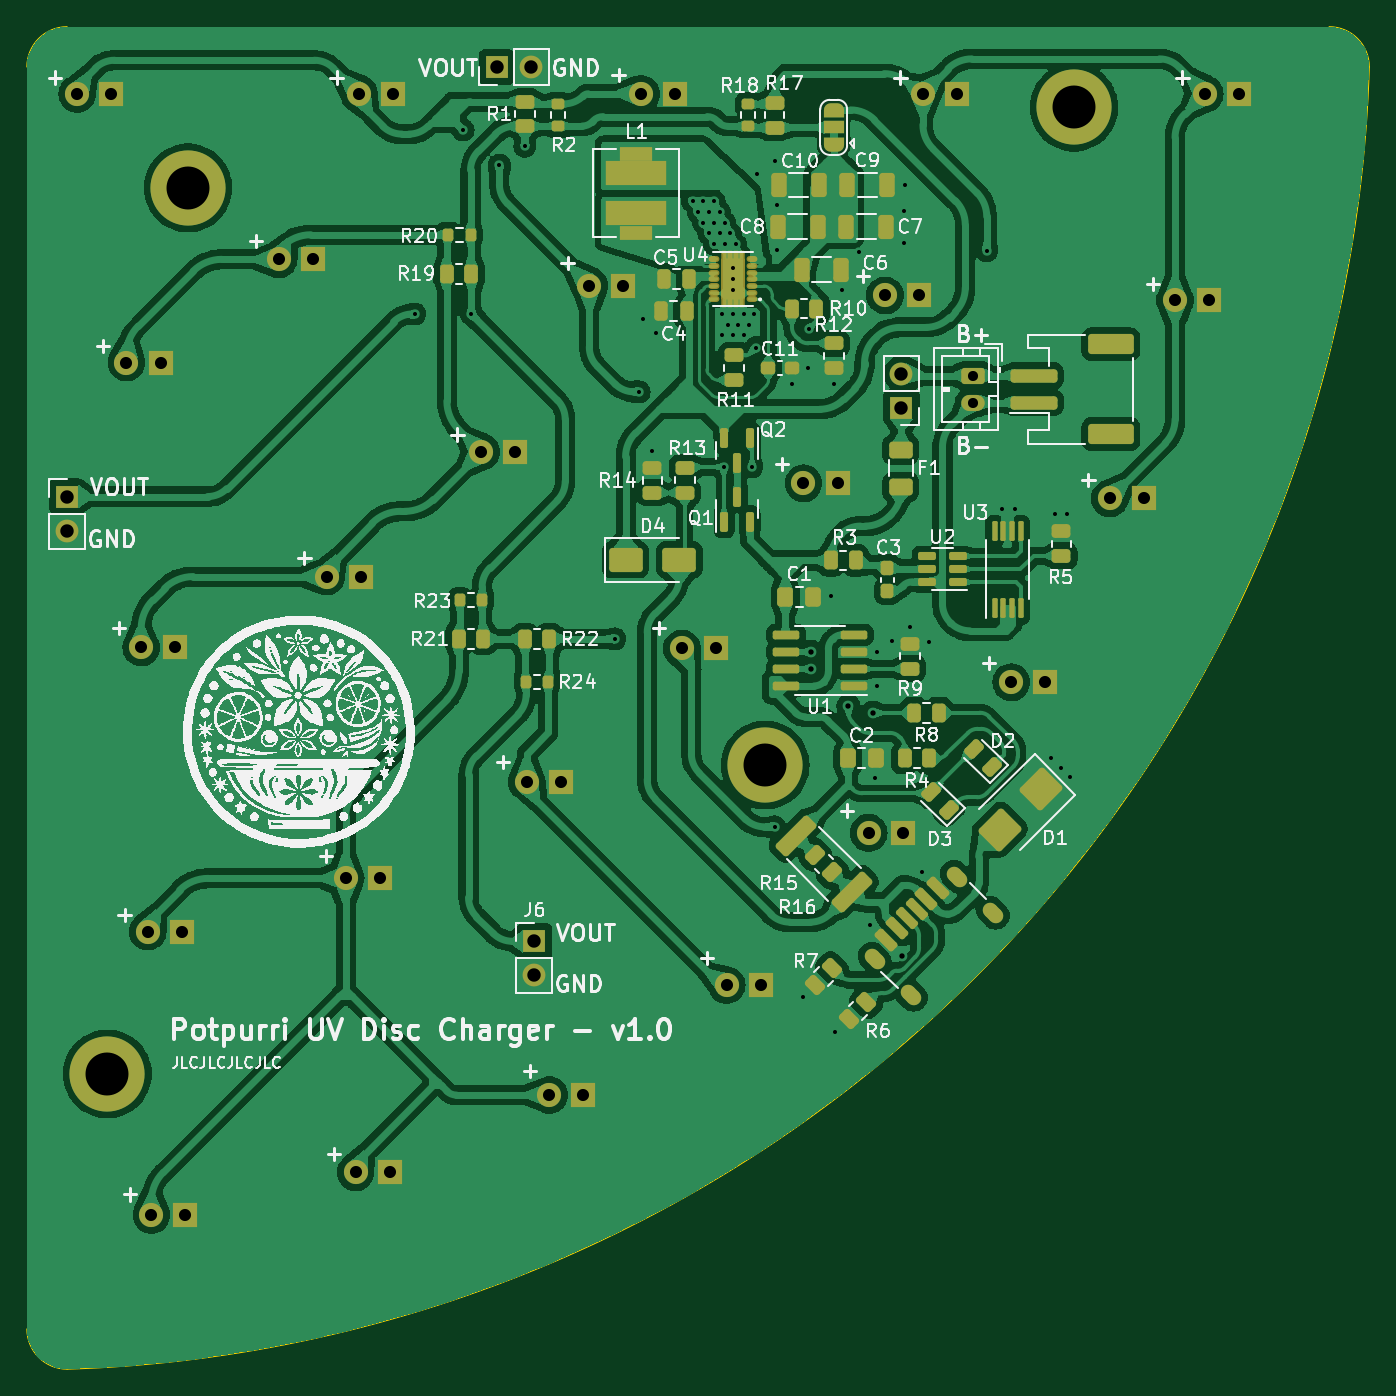
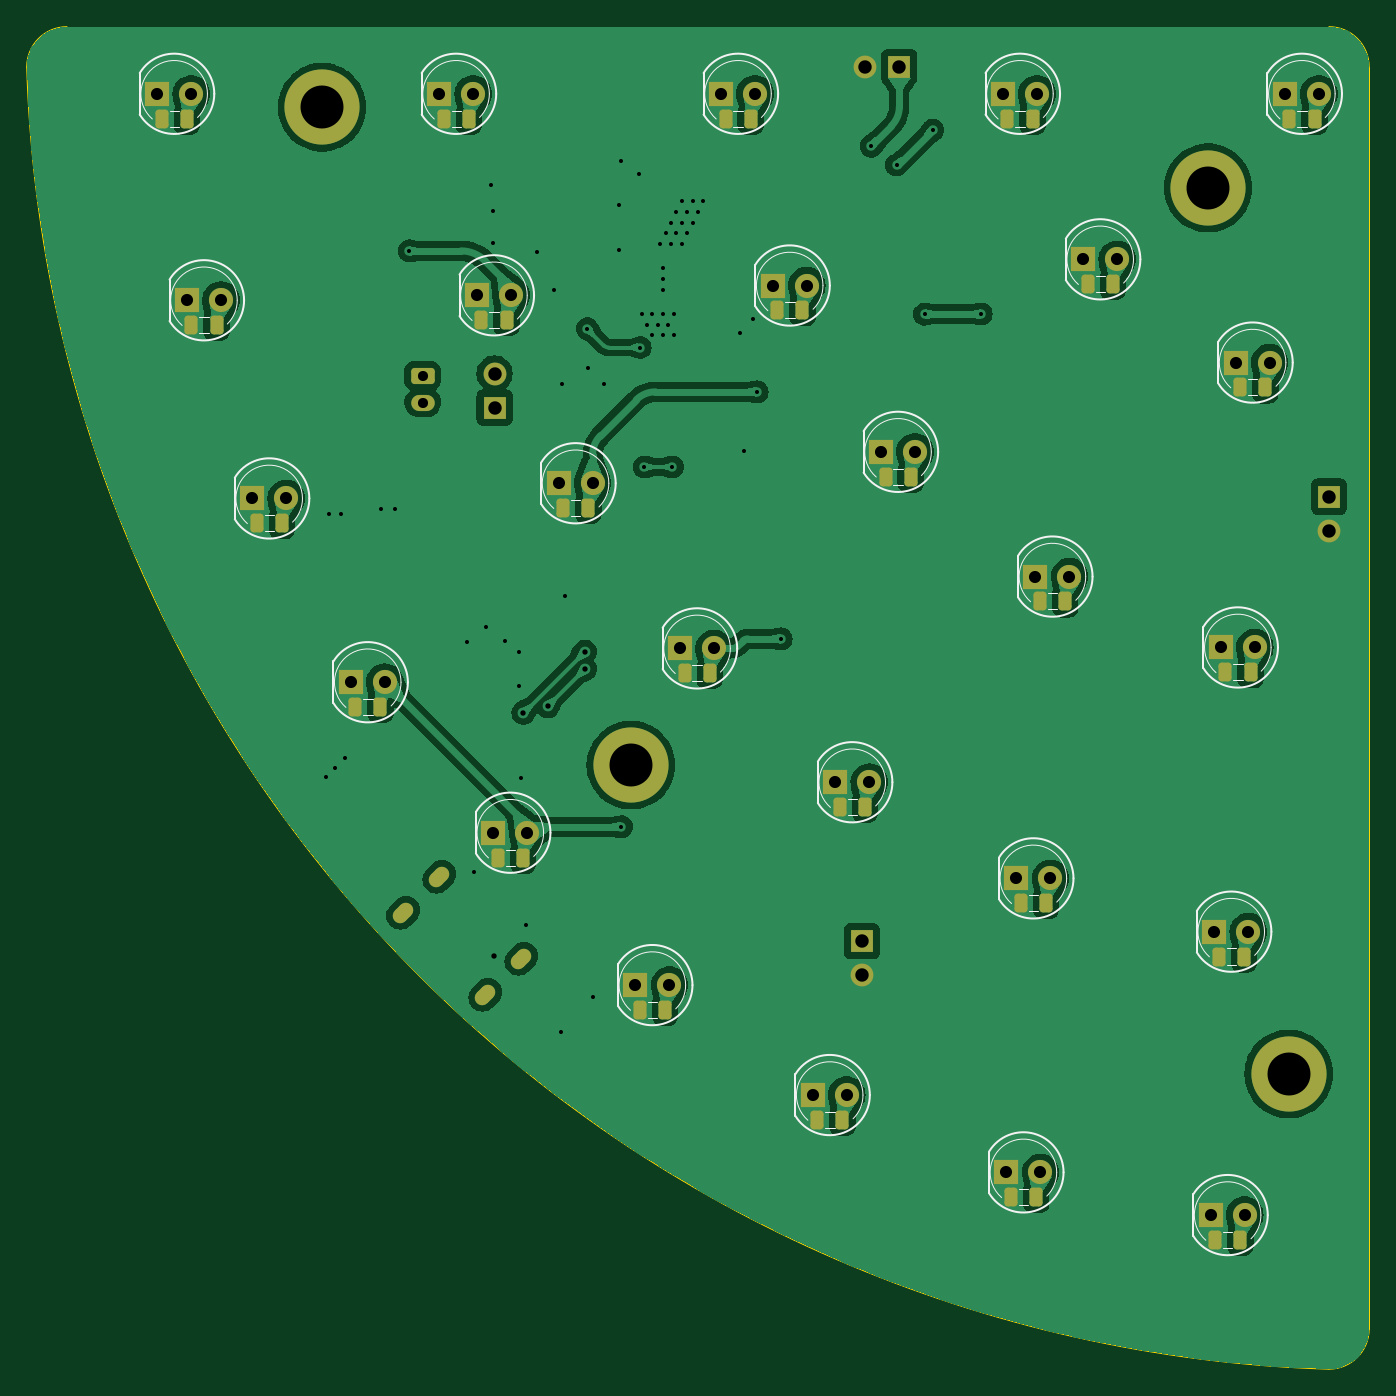
Circuit board: 10 layer files. Board 100.0 x 100.0 mm.
- bottom_copper: UV_Disc_Charger-B_Cu.gbr (174592 bytes)
- bottom_mask: UV_Disc_Charger-B_Mask.gbr (6083 bytes)
- paste: UV_Disc_Charger-B_Paste.gbr (2949 bytes)
- bottom_silk: UV_Disc_Charger-B_Silkscreen.gbr (13858 bytes)
- outline: UV_Disc_Charger-Edge_Cuts.gbr (945 bytes)
- top_copper: UV_Disc_Charger-F_Cu.gbr (454561 bytes)
- top_mask: UV_Disc_Charger-F_Mask.gbr (14400 bytes)
- paste: UV_Disc_Charger-F_Paste.gbr (11375 bytes)
- top_silk: UV_Disc_Charger-F_Silkscreen.gbr (289713 bytes)
- drill: UV_Disc_Charger.drl (3122 bytes)

=== bottom_copper: UV_Disc_Charger-B_Cu.gbr (174592 bytes, source omitted) ===
=== bottom_mask: UV_Disc_Charger-B_Mask.gbr ===
%TF.GenerationSoftware,KiCad,Pcbnew,7.0.8*%
%TF.CreationDate,2025-01-10T21:38:43+01:00*%
%TF.ProjectId,UV_Disc_Charger,55565f44-6973-4635-9f43-686172676572,rev?*%
%TF.SameCoordinates,Original*%
%TF.FileFunction,Soldermask,Bot*%
%TF.FilePolarity,Negative*%
%FSLAX46Y46*%
G04 Gerber Fmt 4.6, Leading zero omitted, Abs format (unit mm)*
G04 Created by KiCad (PCBNEW 7.0.8) date 2025-01-10 21:38:43*
%MOMM*%
%LPD*%
G01*
G04 APERTURE LIST*
G04 Aperture macros list*
%AMRoundRect*
0 Rectangle with rounded corners*
0 $1 Rounding radius*
0 $2 $3 $4 $5 $6 $7 $8 $9 X,Y pos of 4 corners*
0 Add a 4 corners polygon primitive as box body*
4,1,4,$2,$3,$4,$5,$6,$7,$8,$9,$2,$3,0*
0 Add four circle primitives for the rounded corners*
1,1,$1+$1,$2,$3*
1,1,$1+$1,$4,$5*
1,1,$1+$1,$6,$7*
1,1,$1+$1,$8,$9*
0 Add four rect primitives between the rounded corners*
20,1,$1+$1,$2,$3,$4,$5,0*
20,1,$1+$1,$4,$5,$6,$7,0*
20,1,$1+$1,$6,$7,$8,$9,0*
20,1,$1+$1,$8,$9,$2,$3,0*%
%AMHorizOval*
0 Thick line with rounded ends*
0 $1 width*
0 $2 $3 position (X,Y) of the first rounded end (center of the circle)*
0 $4 $5 position (X,Y) of the second rounded end (center of the circle)*
0 Add line between two ends*
20,1,$1,$2,$3,$4,$5,0*
0 Add two circle primitives to create the rounded ends*
1,1,$1,$2,$3*
1,1,$1,$4,$5*%
G04 Aperture macros list end*
%ADD10R,1.700000X1.700000*%
%ADD11O,1.700000X1.700000*%
%ADD12R,1.800000X1.800000*%
%ADD13RoundRect,0.243750X0.243750X0.456250X-0.243750X0.456250X-0.243750X-0.456250X0.243750X-0.456250X0*%
%ADD14C,1.800000*%
%ADD15C,5.600000*%
%ADD16RoundRect,0.250000X-0.625000X0.350000X-0.625000X-0.350000X0.625000X-0.350000X0.625000X0.350000X0*%
%ADD17O,1.750000X1.200000*%
%ADD18HorizOval,1.100000X-0.212132X0.212132X0.212132X-0.212132X0*%
G04 APERTURE END LIST*
D10*
%TO.C,J6*%
X147800000Y-88125000D03*
D11*
X147800000Y-90665000D03*
%TD*%
D10*
%TO.C,J5*%
X113000000Y-55000000D03*
D11*
X113000000Y-57540000D03*
%TD*%
D10*
%TO.C,J3*%
X145000000Y-23000000D03*
D11*
X147540000Y-23000000D03*
%TD*%
D12*
%TO.C,D29*%
X185867500Y-68829998D03*
D13*
X185525000Y-70680000D03*
X183650000Y-70680000D03*
D14*
X183327500Y-68829998D03*
%TD*%
%TO.C,D28*%
X134487500Y-105339998D03*
D13*
X134810000Y-107190000D03*
X136685000Y-107190000D03*
D12*
X137027500Y-105339998D03*
%TD*%
%TO.C,D27*%
X164667500Y-91389998D03*
D13*
X164325000Y-93240000D03*
X162450000Y-93240000D03*
D14*
X162127500Y-91389998D03*
%TD*%
%TO.C,D26*%
X133747500Y-83439998D03*
D13*
X134070000Y-85290000D03*
X135945000Y-85290000D03*
D12*
X136287500Y-83439998D03*
%TD*%
%TO.C,D25*%
X149777500Y-76279998D03*
D13*
X149435000Y-78130000D03*
X147560000Y-78130000D03*
D14*
X147237500Y-76279998D03*
%TD*%
D12*
%TO.C,D24*%
X151457500Y-99579998D03*
D13*
X151115000Y-101430000D03*
X149240000Y-101430000D03*
D14*
X148917500Y-99579998D03*
%TD*%
D12*
%TO.C,D23*%
X175247500Y-80039998D03*
D13*
X174905000Y-81890000D03*
X173030000Y-81890000D03*
D14*
X172707500Y-80039998D03*
%TD*%
D12*
%TO.C,D22*%
X121817500Y-108519998D03*
D13*
X121475000Y-110370000D03*
X119600000Y-110370000D03*
D14*
X119277500Y-108519998D03*
%TD*%
D12*
%TO.C,D21*%
X161337500Y-66309998D03*
D13*
X160995000Y-68160000D03*
X159120000Y-68160000D03*
D14*
X158797500Y-66309998D03*
%TD*%
%TO.C,D20*%
X119007500Y-87409998D03*
D13*
X119330000Y-89260000D03*
X121205000Y-89260000D03*
D12*
X121547500Y-87409998D03*
%TD*%
%TO.C,D19*%
X146367500Y-51669998D03*
D13*
X146025000Y-53520000D03*
X144150000Y-53520000D03*
D14*
X143827500Y-51669998D03*
%TD*%
D12*
%TO.C,D18*%
X134867500Y-60959998D03*
D13*
X134525000Y-62810000D03*
X132650000Y-62810000D03*
D14*
X132327500Y-60959998D03*
%TD*%
D12*
%TO.C,D17*%
X121057500Y-66239998D03*
D13*
X120715000Y-68090000D03*
X118840000Y-68090000D03*
D14*
X118517500Y-66239998D03*
%TD*%
D12*
%TO.C,D16*%
X131307500Y-37329998D03*
D13*
X130965000Y-39180000D03*
X129090000Y-39180000D03*
D14*
X128767500Y-37329998D03*
%TD*%
D12*
%TO.C,D15*%
X119957500Y-45019998D03*
D13*
X119615000Y-46870000D03*
X117740000Y-46870000D03*
D14*
X117417500Y-45019998D03*
%TD*%
D12*
%TO.C,D14*%
X193207500Y-55139998D03*
D13*
X192865000Y-56990000D03*
X190990000Y-56990000D03*
D14*
X190667500Y-55139998D03*
%TD*%
D12*
%TO.C,D13*%
X198067500Y-40379998D03*
D13*
X197725000Y-42230000D03*
X195850000Y-42230000D03*
D14*
X195527500Y-40379998D03*
%TD*%
D12*
%TO.C,D12*%
X176467500Y-40009998D03*
D13*
X176125000Y-41860000D03*
X174250000Y-41860000D03*
D14*
X173927500Y-40009998D03*
%TD*%
D12*
%TO.C,D11*%
X200287500Y-24999998D03*
D13*
X199945000Y-26850000D03*
X198070000Y-26850000D03*
D14*
X197747500Y-24999998D03*
%TD*%
D12*
%TO.C,D10*%
X179287500Y-24999998D03*
D13*
X178945000Y-26850000D03*
X177070000Y-26850000D03*
D14*
X176747500Y-24999998D03*
%TD*%
D12*
%TO.C,D9*%
X170387500Y-54009998D03*
D13*
X170045000Y-55860000D03*
X168170000Y-55860000D03*
D14*
X167847500Y-54009998D03*
%TD*%
D12*
%TO.C,D8*%
X154437500Y-39279998D03*
D13*
X154095000Y-41130000D03*
X152220000Y-41130000D03*
D14*
X151897500Y-39279998D03*
%TD*%
D12*
%TO.C,D7*%
X158287500Y-24999998D03*
D13*
X157945000Y-26850000D03*
X156070000Y-26850000D03*
D14*
X155747500Y-24999998D03*
%TD*%
D12*
%TO.C,D6*%
X137287500Y-24999998D03*
D13*
X136945000Y-26850000D03*
X135070000Y-26850000D03*
D14*
X134747500Y-24999998D03*
%TD*%
D12*
%TO.C,D5*%
X116287500Y-24999998D03*
D13*
X115945000Y-26850000D03*
X114070000Y-26850000D03*
D14*
X113747500Y-24999998D03*
%TD*%
D10*
%TO.C,SW1*%
X175150000Y-48375000D03*
D11*
X175150000Y-45835000D03*
%TD*%
D15*
%TO.C,H4*%
X165000000Y-75000000D03*
%TD*%
%TO.C,H3*%
X116000000Y-98000000D03*
%TD*%
%TO.C,H2*%
X188000000Y-26000000D03*
%TD*%
D16*
%TO.C,J2*%
X180500000Y-46000000D03*
D17*
X180500000Y-48000000D03*
%TD*%
D18*
%TO.C,J1*%
X173156875Y-89415881D03*
X175843881Y-92102887D03*
X179266277Y-83306479D03*
X181953283Y-85993485D03*
%TD*%
D15*
%TO.C,H1*%
X122000000Y-32000000D03*
%TD*%
M02*

=== paste: UV_Disc_Charger-B_Paste.gbr (2949 bytes, source withheld) ===
=== bottom_silk: UV_Disc_Charger-B_Silkscreen.gbr (13858 bytes, source omitted) ===
=== outline: UV_Disc_Charger-Edge_Cuts.gbr ===
%TF.GenerationSoftware,KiCad,Pcbnew,7.0.8*%
%TF.CreationDate,2025-01-10T21:38:43+01:00*%
%TF.ProjectId,UV_Disc_Charger,55565f44-6973-4635-9f43-686172676572,rev?*%
%TF.SameCoordinates,Original*%
%TF.FileFunction,Profile,NP*%
%FSLAX46Y46*%
G04 Gerber Fmt 4.6, Leading zero omitted, Abs format (unit mm)*
G04 Created by KiCad (PCBNEW 7.0.8) date 2025-01-10 21:38:43*
%MOMM*%
%LPD*%
G01*
G04 APERTURE LIST*
%TA.AperFunction,Profile*%
%ADD10C,0.100000*%
%TD*%
G04 APERTURE END LIST*
D10*
X110000000Y-117000000D02*
G75*
G03*
X113000000Y-120000000I3000000J0D01*
G01*
X113000000Y-20000000D02*
G75*
G03*
X110000000Y-23000000I0J-3000000D01*
G01*
X210000000Y-23000000D02*
G75*
G03*
X207000000Y-20000000I-3000000J0D01*
G01*
X110000000Y-117000000D02*
X110000000Y-23000000D01*
X113000000Y-119999999D02*
G75*
G03*
X209999999Y-23000000I-3047851J100047850D01*
G01*
X113000000Y-20000000D02*
X207000000Y-20000000D01*
M02*

=== top_copper: UV_Disc_Charger-F_Cu.gbr (454561 bytes, source omitted) ===
=== top_mask: UV_Disc_Charger-F_Mask.gbr (14400 bytes, source omitted) ===
=== paste: UV_Disc_Charger-F_Paste.gbr (11375 bytes, source omitted) ===
=== top_silk: UV_Disc_Charger-F_Silkscreen.gbr (289713 bytes, source omitted) ===
=== drill: UV_Disc_Charger.drl ===
M48
; DRILL file {KiCad 7.0.8} date Fri Jan 10 21:38:39 2025
; FORMAT={-:-/ absolute / metric / decimal}
; #@! TF.CreationDate,2025-01-10T21:38:39+01:00
; #@! TF.GenerationSoftware,Kicad,Pcbnew,7.0.8
; #@! TF.FileFunction,MixedPlating,1,2
FMAT,2
METRIC
; #@! TA.AperFunction,Plated,PTH,ViaDrill
T1C0.300
; #@! TA.AperFunction,Plated,PTH,ViaDrill
T2C0.400
; #@! TA.AperFunction,Plated,PTH,ComponentDrill
T3C0.600
; #@! TA.AperFunction,Plated,PTH,ComponentDrill
T4C0.750
; #@! TA.AperFunction,Plated,PTH,ComponentDrill
T5C0.900
; #@! TA.AperFunction,Plated,PTH,ComponentDrill
T6C1.000
; #@! TA.AperFunction,Plated,PTH,ComponentDrill
T7C3.200
%
G90
G05
T1
X138.9Y-41.402
X142.5Y-27.7
X143.112Y-41.413
X145.2Y-30.3
X147.1Y-28.9
X153.8Y-65.6
X155.6Y-47.2
X155.9Y-41.8
X156.6Y-51.6
X156.9Y-42.8
X159.6Y-33.0
X160.0Y-33.8
X160.4Y-33.0
X160.4Y-34.6
X160.8Y-33.8
X160.8Y-35.4
X161.2Y-33.0
X161.2Y-34.6
X161.2Y-36.2
X161.6Y-33.8
X161.6Y-35.4
X161.8Y-41.4
X161.8Y-43.0
X161.9Y-52.8
X162.0Y-34.6
X162.0Y-36.2
X162.2Y-42.2
X162.4Y-35.4
X162.6Y-38.0
X162.6Y-39.6
X162.6Y-41.4
X162.6Y-43.0
X162.61Y-38.812
X162.8Y-36.2
X163.0Y-42.2
X163.4Y-41.4
X163.4Y-43.0
X163.8Y-42.2
X164.0Y-52.8
X164.2Y-41.4
X164.3Y-43.9
X164.4Y-31.0
X165.7Y-30.0
X165.7Y-79.6
X165.9Y-33.3
X165.9Y-36.6
X167.0Y-46.6
X167.8Y-92.3
X168.2Y-45.4
X168.25Y-42.5
X169.9Y-62.4
X170.1Y-46.6
X170.2Y-94.9
X170.7Y-39.6
X172.0Y-36.8
X172.8Y-86.9
X173.2Y-76.0
X173.3Y-66.6
X173.3Y-69.1
X174.407Y-65.749
X175.3Y-33.7
X175.3Y-36.1
X175.4Y-31.8
X175.8Y-64.7
X176.7Y-83.0
X177.2Y-65.8
X181.5Y-36.7
X182.6Y-55.9
X183.6Y-55.9
X186.3Y-74.5
X186.6Y-56.3
X187.0Y-75.2
X187.5Y-56.3
X187.7Y-75.9
T2
X168.43Y-66.565
X168.43Y-67.835
X171.2Y-70.6
X173.0Y-71.1
X175.194Y-89.233
T4
X180.5Y-46.0
X180.5Y-48.0
T5
X113.747Y-25.0
X116.287Y-25.0
X117.417Y-45.02
X118.517Y-66.24
X119.007Y-87.41
X119.277Y-108.52
X119.957Y-45.02
X121.057Y-66.24
X121.547Y-87.41
X121.817Y-108.52
X128.767Y-37.33
X131.308Y-37.33
X132.327Y-60.96
X133.748Y-83.44
X134.487Y-105.34
X134.748Y-25.0
X134.868Y-60.96
X136.287Y-83.44
X137.028Y-105.34
X137.287Y-25.0
X143.827Y-51.67
X146.368Y-51.67
X147.237Y-76.28
X148.917Y-99.58
X149.778Y-76.28
X151.457Y-99.58
X151.897Y-39.28
X154.438Y-39.28
X155.748Y-25.0
X158.287Y-25.0
X158.797Y-66.31
X161.338Y-66.31
X162.127Y-91.39
X164.667Y-91.39
X167.847Y-54.01
X170.387Y-54.01
X172.707Y-80.04
X173.927Y-40.01
X175.248Y-80.04
X176.468Y-40.01
X176.748Y-25.0
X179.287Y-25.0
X183.327Y-68.83
X185.867Y-68.83
X190.667Y-55.14
X193.207Y-55.14
X195.528Y-40.38
X197.748Y-25.0
X198.067Y-40.38
X200.287Y-25.0
T6
X113.0Y-55.0
X113.0Y-57.54
X145.0Y-23.0
X147.54Y-23.0
X147.8Y-88.125
X147.8Y-90.665
X175.15Y-45.835
X175.15Y-48.375
T7
X116.0Y-98.0
X122.0Y-32.0
X165.0Y-75.0
X188.0Y-26.0
T3
G00X172.945Y-89.204
M15
G01X173.369Y-89.628
M16
G05
G00X175.632Y-91.891
M15
G01X176.056Y-92.315
M16
G05
G00X179.054Y-83.094
M15
G01X179.478Y-83.519
M16
G05
G00X181.741Y-85.781
M15
G01X182.165Y-86.206
M16
G05
T0
M30

